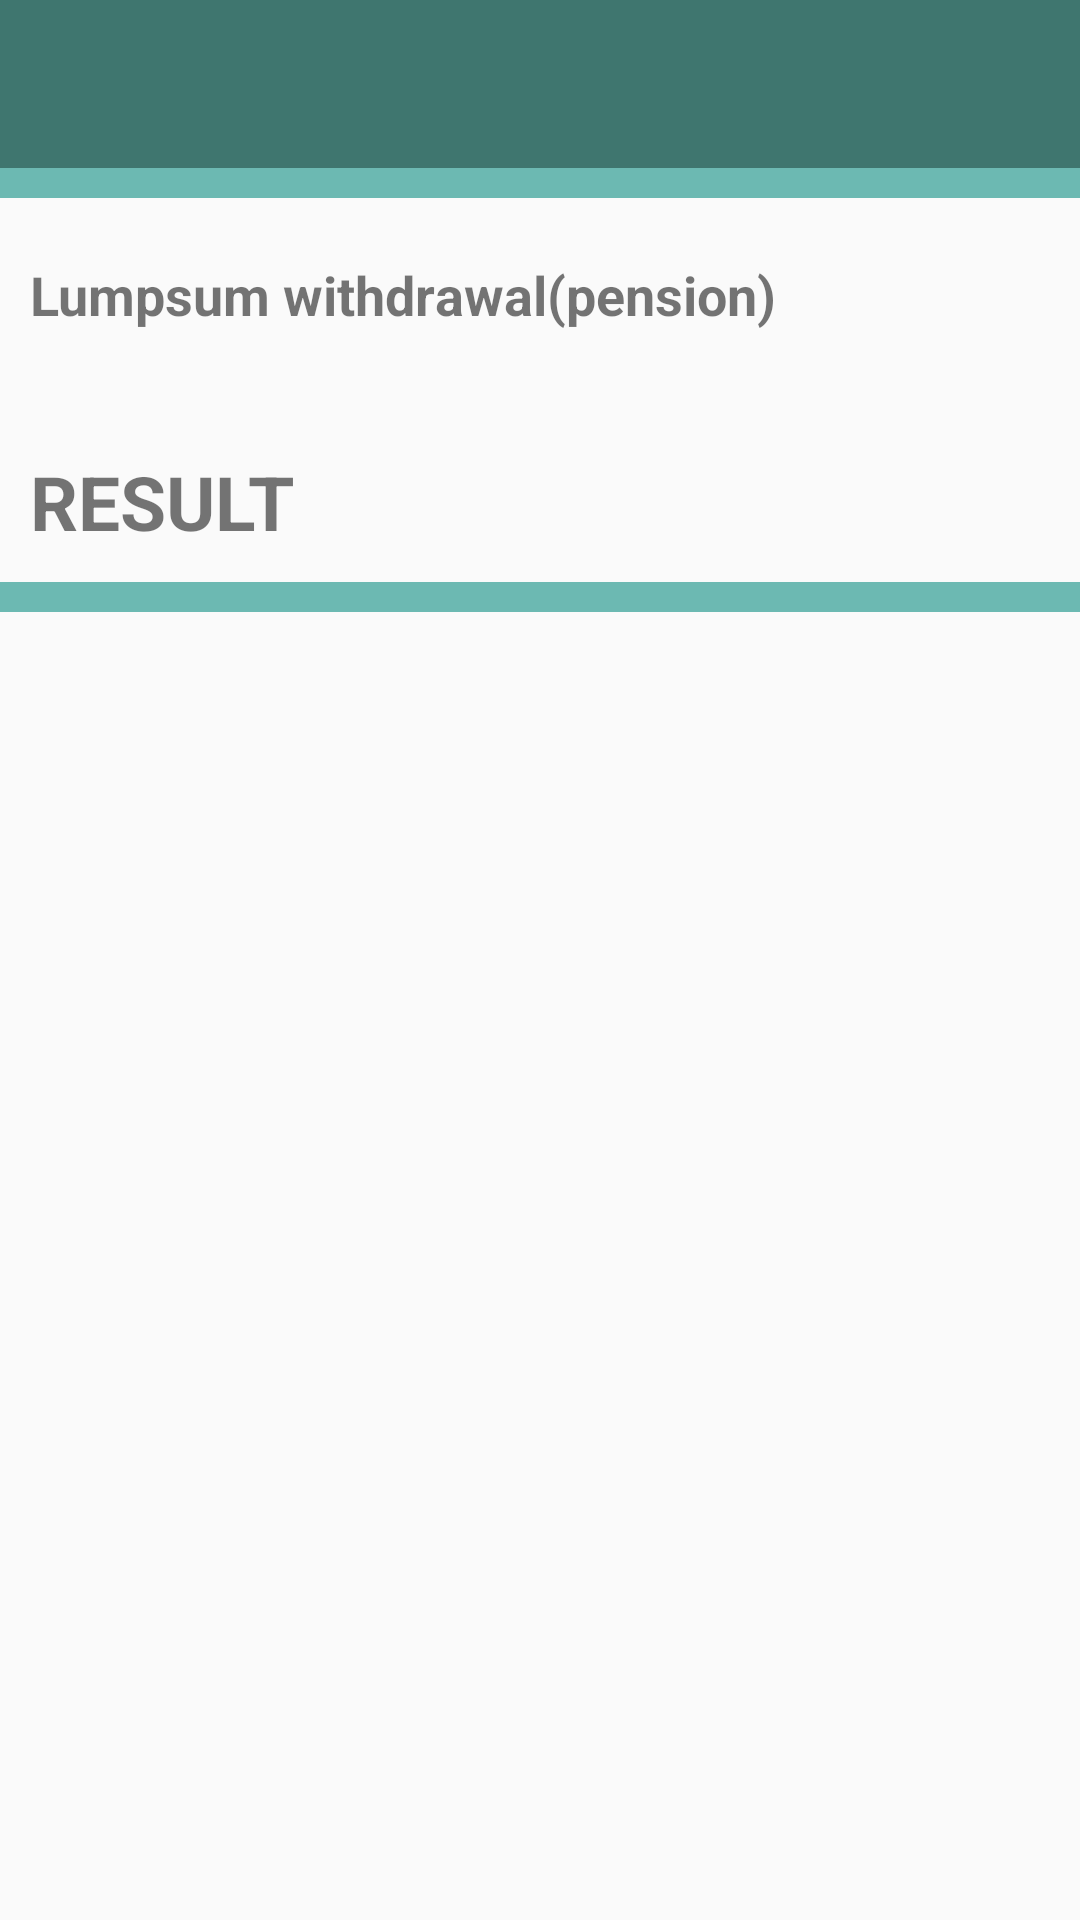

This screen was rendered from an Android layout file. Write that file and the resources it references.
<!-- AndroidManifest.xml: application theme AppTheme -->
<!-- res/layout/activity_ans_lumpsum_with.xml -->
<?xml version="1.0" encoding="utf-8"?>
<RelativeLayout xmlns:android="http://schemas.android.com/apk/res/android"
    android:orientation="vertical" android:layout_width="match_parent"
    android:layout_height="match_parent">


    <LinearLayout
        android:layout_width="match_parent"
        android:layout_height="wrap_content"
        android:orientation="vertical">


        <include layout="@layout/toolbar"
            android:id="@+id/lump_with"
            />




        <View
            android:layout_width="match_parent"
            android:layout_height="10dp"
            android:background="@color/background_color"
            android:id="@+id/view_lump"
            android:layout_marginBottom="10dp"
            />


        <TextView
            android:id="@+id/LumpsumAtPens"
            android:layout_width="match_parent"
            android:layout_height="wrap_content"
            android:textStyle="bold"
            android:padding="10dp"
            android:text="Lumpsum withdrawal(pension)"
            android:layout_marginBottom="20dp"
            android:textSize="18sp" />


        <TextView
            android:layout_width="match_parent"
            android:layout_height="wrap_content"
            android:text="RESULT"
            android:padding="10dp"
            android:textSize="25sp"
            android:textStyle="bold"
            android:id="@+id/lumpsum_result_with"
            />
        <View
            android:layout_width="match_parent"
            android:layout_height="10dp"
            android:background="@color/background_color"
            android:id="@+id/view_lumptwo"
            android:layout_marginBottom="20dp"
            />




    </LinearLayout>


</RelativeLayout>
<!-- res/layout/toolbar.xml (included above) -->
<?xml version="1.0" encoding="utf-8"?>
<android.support.v7.widget.Toolbar
    android:background="@color/heading"
    android:layout_height="?attr/actionBarSize"
    android:layout_width="match_parent"
    app:layout_scrollFlags="scroll|enterAlways"
    android:theme="@style/ThemeOverlay.AppCompat.ActionBar"
    android:id="@+id/toolbar"
    xmlns:android="http://schemas.android.com/apk/res/android"
    xmlns:app="http://schemas.android.com/apk/res-auto"/>
<!-- resources referenced by this layout -->
<resources>
  <color name="background_color">#6cb9b2</color>
  <color name="heading">#3f766f</color>
  <style name="AppTheme" parent="Theme.AppCompat.Light.NoActionBar">
          
          <item name="colorPrimary">@color/heading</item>
          <item name="colorPrimaryDark">@color/accent_material_light</item>
          <item name="colorAccent">@color/float_message</item>
          <item name="android:colorControlNormal">@color/icons</item>
          <item name="android:textColorPrimary">@color/icons</item>
          // I don't want to set this, changes everywhere.
          <item name="android:textColorSecondary">@color/icons</item>
      </style>
  <color name="float_message">#1fb381</color>
  <color name="icons">#FFFFFF</color>
</resources>
